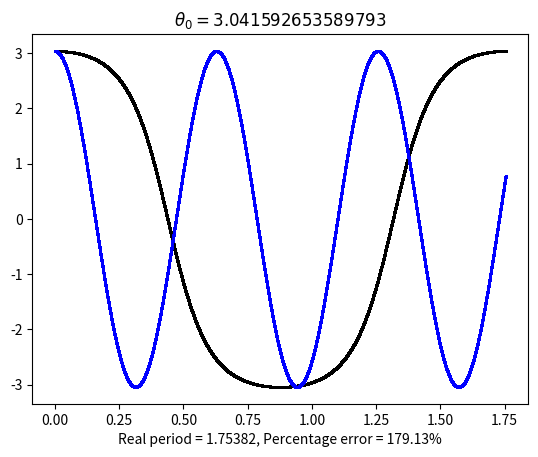

This figure's Python source:
#Calculated for theta = 0.001, 0.01, 0.1, 0.5, 1, 1.5, 2, 2.5, 3, pi-0.001


#package imports for graphing and computing sine
import matplotlib.pyplot as plt
import math

#constants
gravity = 10
length = 0.1
step = 0.000001
initialAngle = math.pi - 0.1
angularVelocity = 0 #initial condition for angular velocity

GbyL = gravity/length #computed once and saved instead of computing each time

time = 0 #initial time set to zero
theta = initialAngle #initialize the angle to the original angle

previousValues = [theta+1, theta-1] #initialize this with arbitrary values that don't trigger the check, logic explained on line 27

angles = [] #an array to store the angles to graph later

while 1: #loop until we reach a maximum, after which we break out of the loop

    acceleration = -GbyL * math.sin(theta) #calculating the acceleration
    time += step
    angularVelocity += step * acceleration
    theta += angularVelocity*step

    #logic to check whether it has reached a maximum: in loop n, if the (n-1)th value is greater than the (n-2)th value and greater than the nth value, it is a maximum and we can quit the calculation without saving this round.
    if previousValues[0] < previousValues[1] and previousValues[1] > theta and time > 0.01:
        break
    previousValues[0] = previousValues[1]
    previousValues[1] = theta

    angles.append(theta) #if we're still in the first oscillation, keep the value for graphing

xValues = [i*step for i in range(len(angles))] #Creates an array of timestep values in order, with the same length as the array of angles.

plt.scatter(xValues, angles, color='#000000', marker="o", s=0.1) #scatterplot the time and angle.

linearPrediction = [initialAngle*math.cos(i * math.sqrt(GbyL)) for i in xValues] #create an array of what the linear approximation (SHM pendulum) predicts.

plt.scatter(xValues, linearPrediction, color='#0000FF', marker="o", s=0.1) #scatterplot the time and prediction.
plt.title(r"$\theta_0 = " + str(initialAngle) + r"$") #mark the title
approximatePeriod = 2*math.pi*math.sqrt(length/gravity) #calculate the approximate period
percentageError = str(round(100*((time - approximatePeriod)/approximatePeriod), 3)) #calculate the error
plt.xlabel("Real period = "+ str(round(time, 5)) + ", Percentage error = "+percentageError+ "%") #mark the error, period
plt.show() #show the graph
